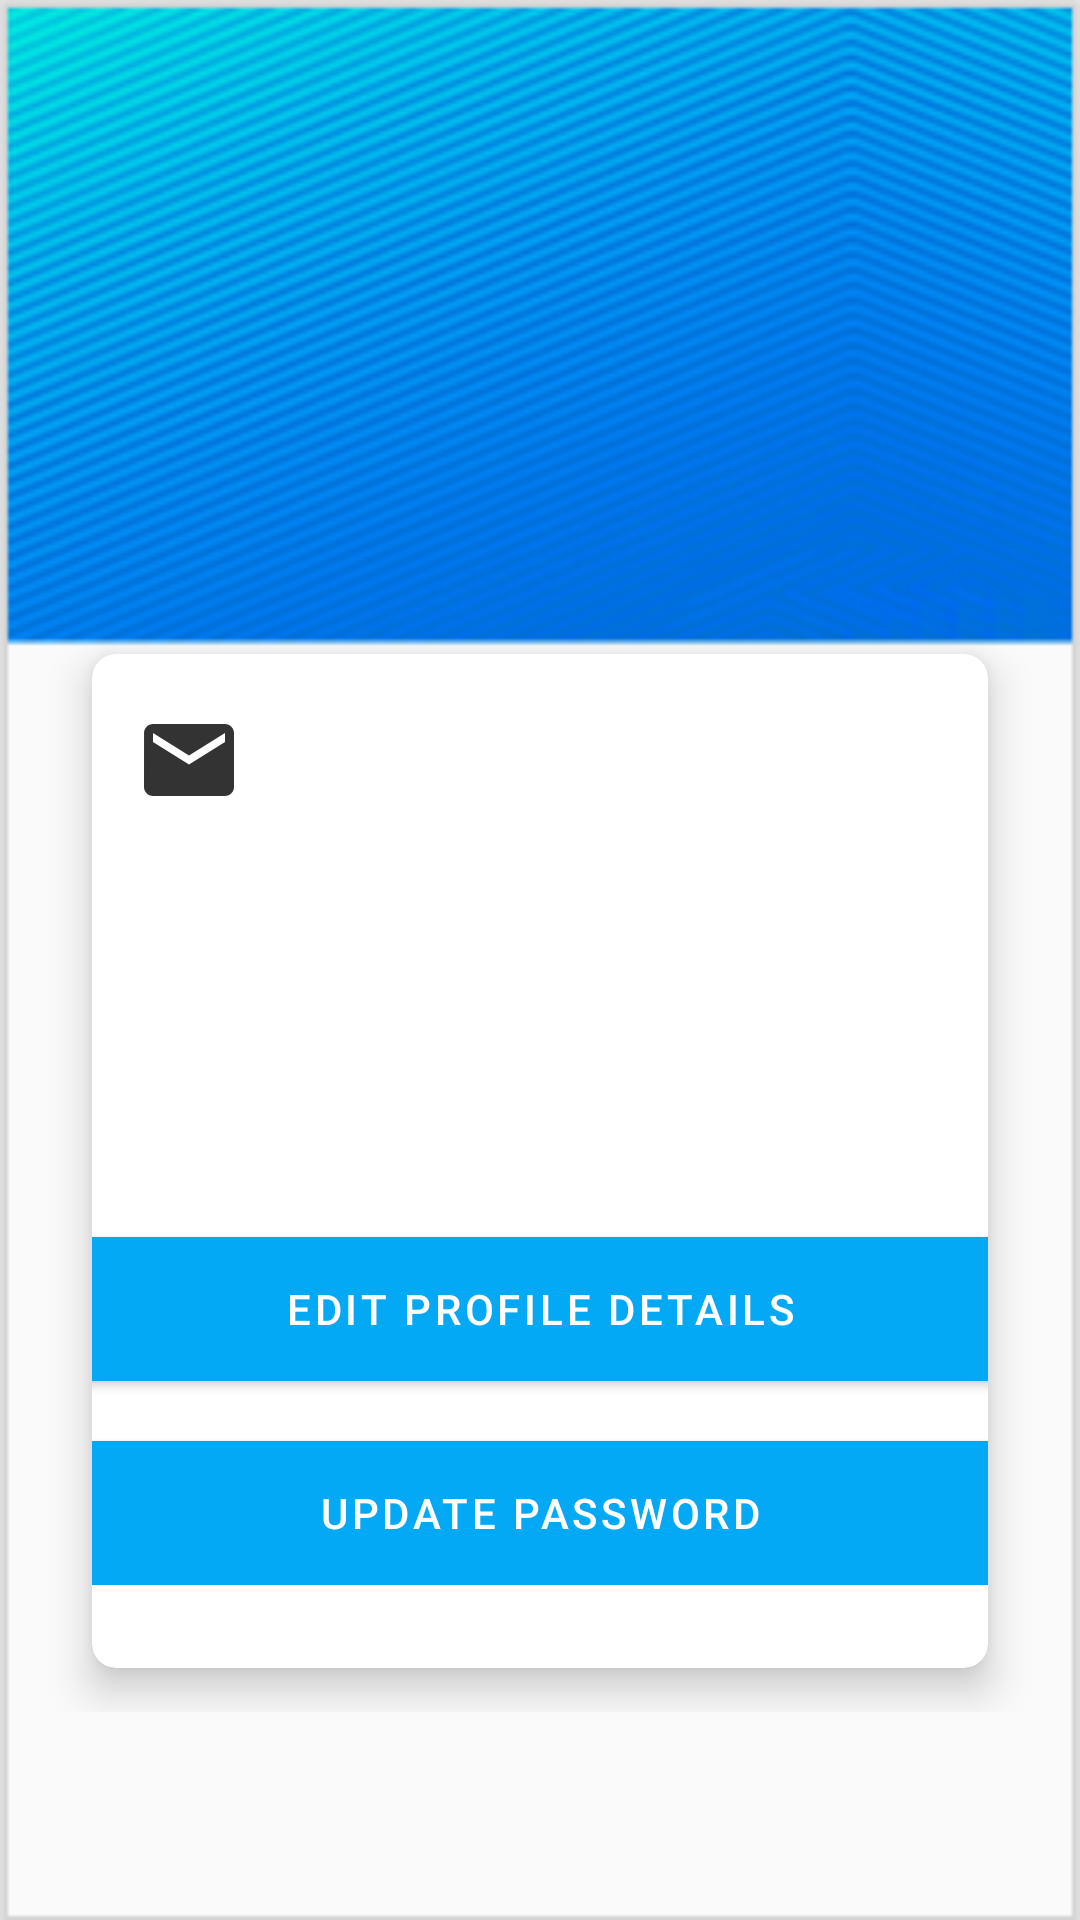

This screen was rendered from an Android layout file. Write that file and the resources it references.
<!-- AndroidManifest.xml: application theme AppTheme -->
<!-- res/layout/activity_student_profile.xml -->
<?xml version="1.0" encoding="utf-8"?>
<LinearLayout xmlns:android="http://schemas.android.com/apk/res/android"
    xmlns:app="http://schemas.android.com/apk/res-auto"
    xmlns:tools="http://schemas.android.com/tools"
    android:layout_width="match_parent"
    android:layout_height="match_parent"
    android:background="@drawable/profile_background"
    android:orientation="vertical"

    tools:context=".StudentProfileActivity">

    <RelativeLayout
        android:layout_width="match_parent"
        android:layout_height="match_parent">

        <LinearLayout
            android:layout_width="match_parent"
            android:layout_height="wrap_content"

            android:orientation="vertical">

            <ImageView
                android:id="@+id/student_image"
                android:layout_width="150dp"
                android:layout_height="150dp"
                android:src="@drawable/profile"
                android:layout_gravity="center_horizontal"
                android:layout_marginTop="15dp" />

            <TextView
                android:id="@+id/student_name"
                android:layout_width="wrap_content"
                android:layout_height="wrap_content"
                android:layout_gravity="center_horizontal"
                android:layout_marginTop="10dp"
                android:textColor="#fff"
                android:textSize="21sp"
                android:textStyle="bold" />


            <androidx.cardview.widget.CardView xmlns:android="http://schemas.android.com/apk/res/android"
                xmlns:card_view="http://schemas.android.com/apk/res-auto"
                android:layout_width="match_parent"

                android:layout_height="wrap_content"
                android:layout_marginLeft="20dp"
                android:layout_marginTop="0dp"
                android:layout_marginRight="20dp"
                card_view:cardCornerRadius="8dp"
                card_view:cardElevation="8dp"
                card_view:cardUseCompatPadding="true">

                <LinearLayout
                    android:layout_width="360dp"
                    android:layout_height="wrap_content"
                    android:layout_gravity="center"
                    android:layout_marginTop="5dp"
                    android:layout_marginBottom="20dp"
                    android:orientation="vertical">




                    <LinearLayout
                        android:layout_width="match_parent"
                        android:layout_height="wrap_content"
                        android:orientation="horizontal"
                        android:layout_margin="20dp"
                        android:paddingLeft="25dp">

                        <ImageView
                            android:layout_width="36dp"
                            android:layout_height="36dp"
                            android:src="@drawable/ic_email" />

                        <TextView
                            android:id="@+id/studentEmail"
                            android:layout_width="match_parent"
                            android:layout_height="wrap_content"
                            android:layout_gravity="center_vertical"
                            android:paddingLeft="20dp"
                            android:textStyle="bold" />
                    </LinearLayout>

                    <LinearLayout
                        android:layout_width="match_parent"
                        android:layout_height="wrap_content"
                        android:layout_margin="25dp"
                        android:orientation="horizontal"
                        android:paddingLeft="25dp">

                        <ImageView
                            android:layout_width="36dp"
                            android:layout_height="36dp"
                            android:src="@drawable/profile" />

                        <TextView
                            android:id="@+id/studentId"
                            android:layout_width="match_parent"
                            android:layout_height="wrap_content"
                            android:layout_gravity="center_vertical"
                            android:paddingLeft="20dp"
                            android:textStyle="bold" />
                    </LinearLayout>


                    <Button
                        android:id="@+id/student_profile_edit"
                        android:layout_width="350dp"
                        android:layout_height="wrap_content"
                        android:layout_gravity="center_horizontal"
                        android:layout_marginTop="35dp"
                        android:background="@drawable/button1_rounded"
                        android:text="Edit Profile Details"
                        android:textColor="@color/colorWhite" />

                    <Button
                        android:id="@+id/up_studentPass"
                        android:layout_width="350dp"
                        android:layout_height="wrap_content"
                        android:layout_gravity="center_horizontal"
                        android:layout_marginTop="20dp"
                        android:background="@drawable/button1_rounded"
                        android:text="Update Password"
                        android:textColor="@color/colorWhite" />
                </LinearLayout>
            </androidx.cardview.widget.CardView>



        </LinearLayout>

    </RelativeLayout>





</LinearLayout>
<!-- resources referenced by this layout -->
<resources>
  <color name="colorWhite">#FFFFFF</color>
  <!-- drawable button1_rounded (drawable) -->
  <?xml version="1.0" encoding="utf-8"?>
  <selector xmlns:android="http://schemas.android.com/apk/res/android">
      <item>
          <shape android:shape="rectangle">
              <solid android:color="#369ff7"/>
              <stroke android:color="#369ff7" android:width="0dp" />
              
              <corners android:radius="10dp" />
          </shape>
      </item>
  </selector>
  <!-- drawable ic_email (drawable) -->
  <?xml version="1.0"?>
  <vector xmlns:android="http://schemas.android.com/apk/res/android"
      android:width="24dp"
      android:height="24dp"
      android:alpha="0.8"
      android:tint="#000000"
      android:viewportWidth="24"
      android:viewportHeight="24">
  
      <path
          android:fillColor="@android:color/white"
          android:pathData="M20,4L4,4c-1.1,0 -1.99,0.9 -1.99,2L2,18c0,1.1 0.9,2 2,2h16c1.1,0 2,-0.9 2,-2L22,6c0,-1.1 -0.9,-2 -2,-2zM20,8l-8,5 -8,-5L4,6l8,5 8,-5v2z" />
  
  </vector>
  <!-- drawable profile_background: png bitmap (drawable, 80342 bytes) -->
  <style name="AppTheme" parent="Theme.MaterialComponents.Light.DarkActionBar">
          
          <item name="colorPrimary">@color/primaryColor</item>
          <item name="colorPrimaryDark">@color/primaryDarkColor</item>
          <item name="colorAccent">@color/colorAccent</item>
      </style>
  <color name="primaryColor">#03a9f4</color>
  <color name="primaryDarkColor">#007ac1</color>
  <color name="colorAccent">#03DAC5</color>
</resources>
